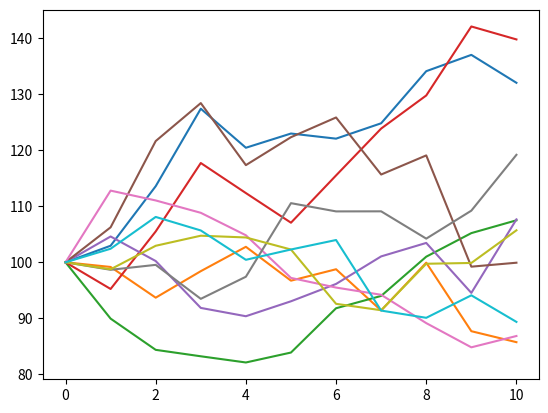

Reproduce this figure in Python.
import math

# install numpy first by running: pip3 install numpy
import numpy as np

# install matplotlib first by running: pip3 install matplotlib
import matplotlib.pyplot as plt

print('Euler Discretization - Stochastic Differential Equation')

def euler_simulation(numberOfTrajectories, numberOfSteps):
    # Number of trajectories by series
    # Number of step to simulate

    # Initial Parameters
    x0 = 100 # precio inicial
    a = 0.05 # tasa de apreciación (para el periodo)
    b = 0.20 # volatilidad (peso del movimiento browniano)

    # ∆t
    dT = 1 / numberOfSteps
    sqrtDT = math.sqrt(dT)

    #print(f'∆t = {dT}')
    #print(f'√∆t = {math.sqrt(dT)}')

    # Computation of the Gaussian Variables
    # multiply the scalar sqrt(∆t) by a matrix of randomly generated elements using a normal (gaussian) distribution
    # brownian motion requires a _variance_ of ∆t for the set.
    # multiplying a normal matrix by a scalar will make the std.dev. (µ) equal the scalar,
    # so we multiply by √∆t to obtain the variance
    dW = math.sqrt(dT) * np.random.normal(size=(numberOfTrajectories, numberOfSteps+1))
    # print(dW)

    # Initialize the trajectories matrix
    # this creates a matrix of zeroes of shape:
    # - rows: numberOfTrajectories
    # - cols: numberOfSteps + 1
    trajectories = np.zeros((numberOfTrajectories, numberOfSteps+1))

    # set the first element of all trajectories to equal x0
    # the value of x0 is our initial value for all trajectories
    for traj in trajectories:
        traj[0] = x0

    # Loop and simulate all steps
    for i in range(numberOfTrajectories):
        for t in range(numberOfSteps):
            increment = ((a - ((b**2) / 2)) * dT) + (b * dW[i][t+1])
            trajectories[i][t+1] = trajectories[i][t] * math.exp(increment)

    # print(trajectories)

    for traj in trajectories:
        plt.plot(traj)

    plt.show()

euler_simulation(10, 10)
